Dataset: tumorous_and_nontumorous (GitHub, Codster7SH/Brain-tumore-Prediction-model). Classes: non-tumorous, tumorous.

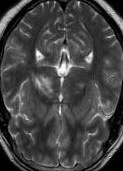
Label: non-tumorous

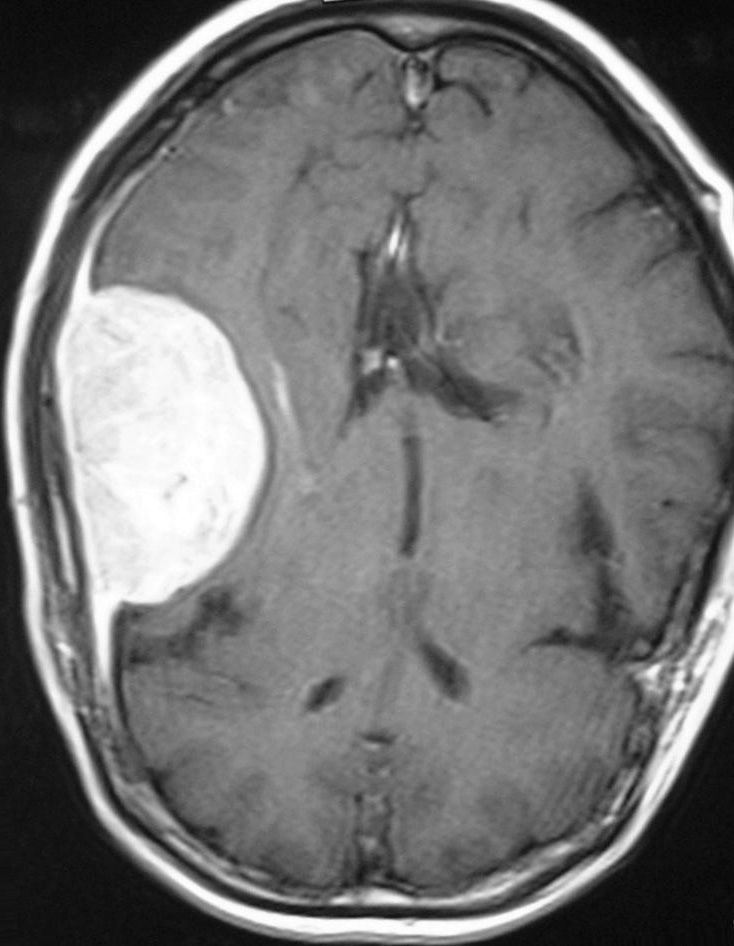
Label: tumorous

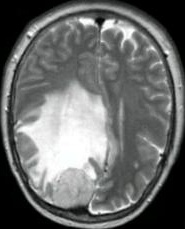
Label: tumorous

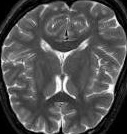
Label: non-tumorous

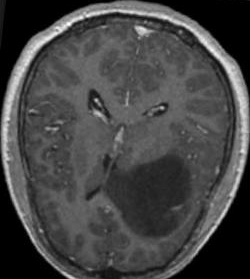
Label: tumorous

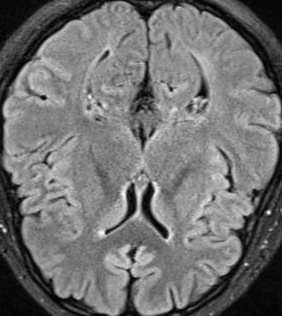
Label: non-tumorous
